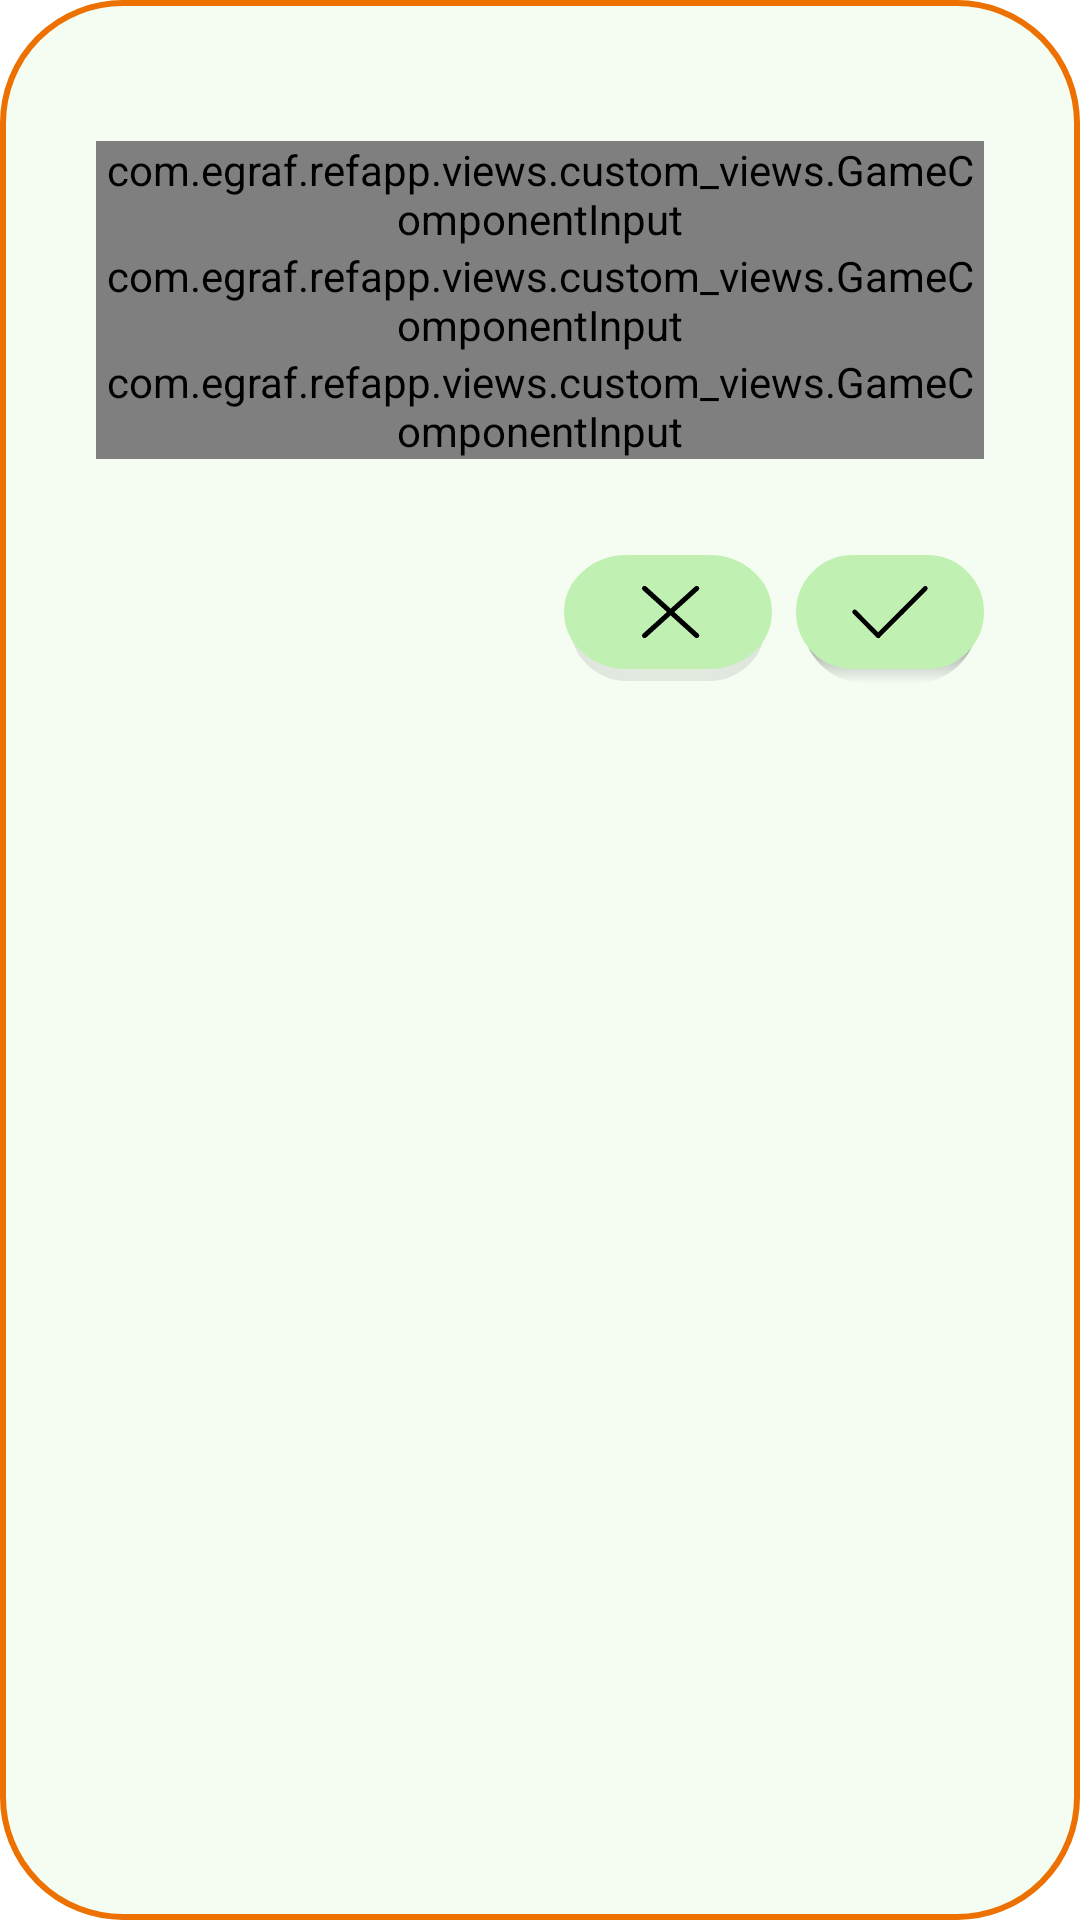

Write the Android layout XML for this screen, with the resource values it uses.
<!-- AndroidManifest.xml: application theme Theme.RefApp -->
<!-- res/layout/add_referee_dialog.xml -->
<?xml version="1.0" encoding="utf-8"?>
<LinearLayout xmlns:android="http://schemas.android.com/apk/res/android"
    xmlns:custom="http://schemas.android.com/apk/res-auto"
    xmlns:tools="http://schemas.android.com/tools"
    android:layout_width="match_parent"
    android:layout_height="wrap_content"
    android:background="@drawable/fragment_background"
    android:minWidth="350dp"
    android:orientation="vertical"
    android:paddingHorizontal="32dp"
    android:paddingVertical="16dp">

    <TextView
        android:id="@+id/dialog_title"
        android:layout_width="match_parent"
        android:layout_height="wrap_content"
        android:layout_marginBottom="12dp"
        android:gravity="center_horizontal"
        tools:text="Add Entity" />

    <FrameLayout
        android:layout_width="match_parent"
        android:layout_height="wrap_content"
        android:layout_marginBottom="32dp">

        <ProgressBar
            android:id="@+id/progress_bar"
            android:layout_width="match_parent"
            android:layout_height="match_parent"
            android:layout_gravity="center"
            android:visibility="gone" />

        <LinearLayout
            android:layout_width="match_parent"
            android:layout_height="wrap_content"
            android:orientation="vertical">

            <include layout="@layout/referee_fields" />
        </LinearLayout>


    </FrameLayout>

    <include
        android:id="@+id/buttons_bottom_bar"
        layout="@layout/cancel_and_accept_buttons" />

</LinearLayout>
<!-- res/layout/referee_fields.xml (included above) -->
<?xml version="1.0" encoding="utf-8"?>
<merge xmlns:android="http://schemas.android.com/apk/res/android"
    xmlns:custom="http://schemas.android.com/apk/res-auto"
    xmlns:tools="http://schemas.android.com/tools"
    android:layout_height="wrap_content"
    android:orientation="vertical"
    tools:parentTag="android.widget.LinearLayout">

    <com.egraf.refapp.views.custom_views.GameComponentInput
        android:id="@+id/middle_name"
        android:layout_width="match_parent"
        android:layout_height="wrap_content"
        custom:hintText="@string/middle_name" />

    <com.egraf.refapp.views.custom_views.GameComponentInput
        android:id="@+id/first_name"
        android:layout_width="match_parent"
        android:layout_height="wrap_content"
        custom:hintText="@string/first_name" />

    <com.egraf.refapp.views.custom_views.GameComponentInput
        android:id="@+id/last_name"
        android:layout_width="match_parent"
        android:layout_height="wrap_content"
        custom:hintText="@string/last_name" />

</merge>
<!-- res/layout/cancel_and_accept_buttons.xml (included above) -->
<LinearLayout xmlns:android="http://schemas.android.com/apk/res/android"
    android:layout_width="match_parent"
    android:layout_height="wrap_content"
    android:gravity="end"
    android:orientation="horizontal">

    <ImageButton
        android:id="@+id/cancel_button"
        android:layout_width="wrap_content"
        android:layout_height="wrap_content"
        android:layout_gravity="end"
        android:background="@drawable/cancel_button"
        android:contentDescription="@string/cancel" />

    <ImageButton
        android:id="@+id/accept_button"
        android:layout_width="wrap_content"
        android:layout_height="wrap_content"
        android:layout_marginStart="8dp"
        android:background="@drawable/accept_button"
        android:contentDescription="@string/add" />

</LinearLayout>
<!-- resources referenced by this layout -->
<resources>
  <!-- drawable accept_button (drawable) -->
  <?xml version="1.0" encoding="utf-8"?>
  <selector xmlns:android="http://schemas.android.com/apk/res/android">
      <item android:drawable="@drawable/accept_clicked"
          android:state_pressed="true"/>
      <item android:drawable="@drawable/accept_default"/>
  </selector>
  <!-- drawable cancel_button (drawable) -->
  <?xml version="1.0" encoding="utf-8"?>
  <selector xmlns:android="http://schemas.android.com/apk/res/android">
      <item android:drawable="@drawable/cancel_clicked"
          android:state_pressed="true"/>
      <item android:drawable="@drawable/cancel_default"/>
  </selector>
  <!-- drawable fragment_background (drawable) -->
  <?xml version="1.0" encoding="utf-8"?>
  <shape xmlns:android="http://schemas.android.com/apk/res/android"
      android:shape="rectangle">
      <corners android:radius="40dp" />
      <padding android:bottom="0dp" android:top="0dp" android:left="0dp" android:right="0dp"/>
      <stroke
          android:width="2dp"
          android:color="@color/orange" />
      <solid android:color="@color/green_very_light" />
  </shape>
  <string name="add">Add</string>
  <string name="cancel">Cancel</string>
  <string name="first_name">First name</string>
  <string name="last_name">Last name</string>
  <string name="middle_name">Middle name</string>
  <style name="Theme.RefApp" parent="Theme.MaterialComponents.DayNight.DarkActionBar">
          
          <item name="colorPrimary">@color/green</item>
          <item name="colorPrimaryVariant">@color/green_dark</item>
          <item name="colorOnPrimary">@color/white</item>
          
          <item name="colorSecondary">@color/orange</item>
          <item name="colorSecondaryVariant">@color/orange_dark</item>
          <item name="colorOnSecondary">@color/black</item>
          
          <item name="android:statusBarColor" tools:targetApi="l">?attr/colorPrimaryVariant</item>
          
          <item name="editTextStyle">@style/CustomEditText</item>
      </style>
  <!-- drawable accept_default (drawable) -->
  <?xml version="1.0" encoding="utf-8"?>
  <layer-list xmlns:android="http://schemas.android.com/apk/res/android">
      <item
          android:bottom="0dp"
          android:top="0dp"
          android:start="2dp"
          android:end="2dp">
          <shape android:shape="rectangle">
              <corners android:radius="40dp" />
              <gradient
                  android:centerColor="@color/black"
                  android:angle="90"
                  android:gradientRadius="24dp"
                  android:centerX="90%"
                  android:type="linear" />
          </shape>
      </item>
      <item
          android:bottom="5dp"
          android:drawable="@drawable/ic_accept_button" />
  
  </layer-list>
  <!-- drawable cancel_clicked (drawable) -->
  <?xml version="1.0" encoding="utf-8"?>
  <layer-list xmlns:android="http://schemas.android.com/apk/res/android">
      <item android:start="2dp" android:end="2dp" android:top="4dp" android:drawable="@drawable/ic_button_shadow"/>
      <item android:top="3dp" android:bottom="1dp"
          android:drawable="@drawable/ic_cancel_button" />
  </layer-list>
  <!-- drawable cancel_default (drawable) -->
  <?xml version="1.0" encoding="utf-8"?>
  <layer-list xmlns:android="http://schemas.android.com/apk/res/android">
      <item android:start="2dp" android:end="2dp" android:top="4dp" android:drawable="@drawable/ic_button_shadow"/>
      <item android:bottom="4dp"
          android:drawable="@drawable/ic_cancel_button" />
  </layer-list>
  <color name="orange">#ec7100</color>
  <color name="green_very_light">#F5FDF3</color>
  <color name="green">#FF008110</color>
  <color name="green_dark">#1A5D22</color>
  <color name="white">#FFFFFFFF</color>
  <color name="orange_dark">#A64E00</color>
  <color name="black">#FF000000</color>
  <style name="CustomEditText" parent="@android:style/Widget.EditText">
          <item name="android:backgroundTint">@color/orange</item>
      </style>
  <color name="green_light">#FFC1F1B2</color>
</resources>
